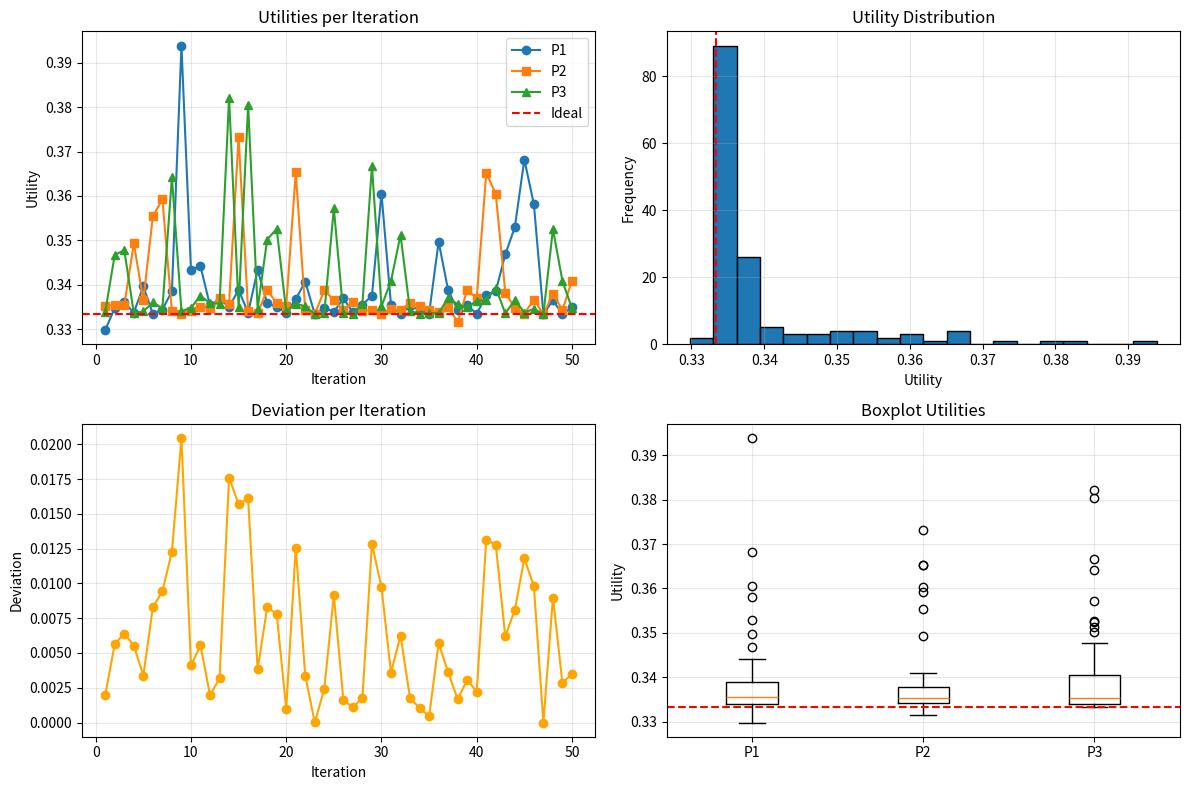

Python code for this plot:
import random
import numpy as np
import matplotlib.pyplot as plt
from typing import List, Tuple, Dict

class CakeDivisionSimulator:
    EPS = 1e-9

    def __init__(self):
        self.results   = {p: [] for p in ['player_1', 'player_2', 'player_3']}
        self.deviations = []

    def generate_random_preferences(self) -> Dict[str, Dict[str, float]]:
        return {
            player: {
                'A': random.uniform(0.1, 2.0),
                'B': random.uniform(0.1, 2.0)
            }
            for player in self.results
        }

    def generate_cake(self, T: int) -> List[str]:
        return [random.choice(['A', 'B']) for _ in range(T)]

    def calculate_utility(self, slice: List[str], prefs: Dict[str, float]) -> float:
        return sum(prefs[c] for c in slice)

    def normalize_utilities(self,
                            cake: List[str],
                            raw: Dict[str, Dict[str, float]]
                           ) -> Dict[str, Dict[str, float]]:
        return {
            p: {c: raw[p][c] / self.calculate_utility(cake, raw[p])
                for c in raw[p]}
            for p in raw
        }

    def last_diminisher_algorithm(
        self,
        cake: List[str],
        prefs: Dict[str, Dict[str, float]]
    ) -> Tuple[List[List[str]], List[float], float]:
        players  = ['player_1', 'player_2', 'player_3']
        assigned = {p: [] for p in players}
        start, T = 0, len(cake)
        remaining = players.copy()

        while len(remaining) > 1:
            k     = len(remaining)
            quota = 1.0 / 3.0
            first = remaining[0]
            cum, end = 0.0, start
            while end < T and cum + self.EPS < quota:
                cum += prefs[first][cake[end]]
                end += 1
            last = first
            for p in remaining[1:]:
                val = self.calculate_utility(cake[start:end], prefs[p])
                if val > quota + self.EPS:
                    cum2, idx = 0.0, start
                    while idx < end and cum2 + self.EPS < quota:
                        cum2 += prefs[p][cake[idx]]
                        idx += 1
                    end, last = idx, p
            assigned[last] = cake[start:end]
            remaining.remove(last)
            start = end

        assigned[remaining[0]] = cake[start:]
        utilities = [self.calculate_utility(assigned[p], prefs[p]) for p in players]
        deviation = sum(abs(u - 1/3) for u in utilities) / 3
        return [assigned[p] for p in players], utilities, deviation

    def run_simulation(self, T: int, N: int, verbose: bool = False):
        for i in range(N):
            cake   = self.generate_cake(T)
            prefs  = self.normalize_utilities(cake, self.generate_random_preferences())
            _, utils, dev = self.last_diminisher_algorithm(cake, prefs)
            for idx, p in enumerate(self.results):
                self.results[p].append(utils[idx])
            self.deviations.append(dev)
            if verbose:
                print(f"Iter {i+1}: utils={utils}, dev={dev:.4f}")
        self.print_final_statistics()
        self.plot_results()

    def print_final_statistics(self):
        for idx, p in enumerate(self.results, 1):
            arr = np.array(self.results[p])
            print(f"Player {idx}: mean={arr.mean():.4f}, "
                  f"min={arr.min():.4f}, max={arr.max():.4f}, std={arr.std():.4f}")
        dev = np.array(self.deviations)
        print(f"Deviation mean={dev.mean():.4f}, max={dev.max():.4f}")

    def plot_results(self):
        fig, ((ax1, ax2), (ax3, ax4)) = plt.subplots(2, 2, figsize=(12, 8))
        iters = range(1, len(self.results['player_1']) + 1)

        ax1.plot(iters, self.results['player_1'], 'o-', label='P1')
        ax1.plot(iters, self.results['player_2'], 's-', label='P2')
        ax1.plot(iters, self.results['player_3'], '^-', label='P3')
        ax1.axhline(1/3, ls='--', c='r', label='Ideal')
        ax1.set(title='Utilities per Iteration', xlabel='Iteration', ylabel='Utility')
        ax1.legend(); ax1.grid(alpha=.3)

        all_utils = sum(self.results.values(), [])
        ax2.hist(all_utils, bins=20, edgecolor='black')
        ax2.axvline(1/3, ls='--', c='r')
        ax2.set(title='Utility Distribution', xlabel='Utility', ylabel='Frequency')
        ax2.grid(alpha=.3)

        ax3.plot(iters, self.deviations, 'o-', c='orange')
        ax3.set(title='Deviation per Iteration', xlabel='Iteration', ylabel='Deviation')
        ax3.grid(alpha=.3)

        data = [self.results[p] for p in self.results]
        ax4.boxplot(data, labels=['P1', 'P2', 'P3'])
        ax4.axhline(1/3, ls='--', c='r')
        ax4.set(title='Boxplot Utilities', ylabel='Utility')
        ax4.grid(alpha=.3)

        plt.tight_layout()
        plt.show()

if __name__ == '__main__':
    sim = CakeDivisionSimulator()
    sim.run_simulation(T=300, N=50)
